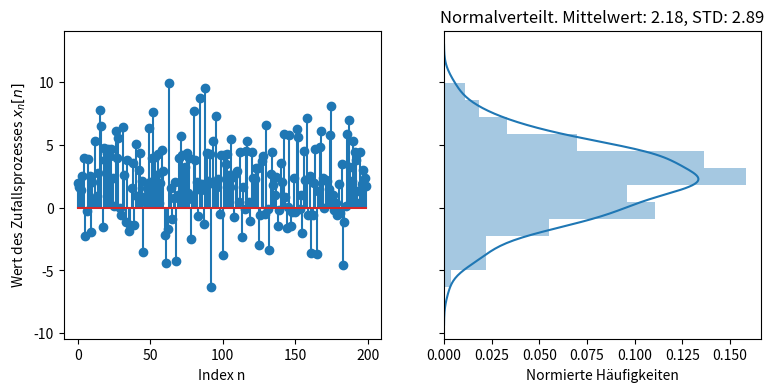
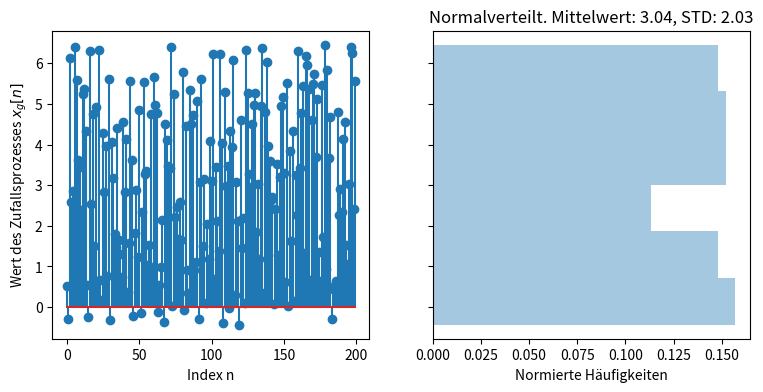

Generate these figures, in order, with matplotlib:
''' Generierung und Visualisierung von Zufallsprozessen

Messtechnische Signalanalyse mit MATLAB und Python, Vorlesung/Übung

(c) Elektrische Messtechnik, Universität Paderborn - http://emt.upb.de
'''
import numpy as np
import matplotlib.pyplot as plt
import seaborn as sns

N = 200
# 1. Normalverteilt. mu=2, sigma=3
x_nv = np.random.randn(N)*3 + 2
fig1, ax1 = plt.subplots(1, 2, sharey=True, figsize=(9, 4))
ax1[0].stem(x_nv)
ax1[0].set_xlabel('Index n')
ax1[0].set_ylabel('Wert des Zufallsprozesses $x_n[n]$')
sns.distplot(x_nv, vertical=True, ax=ax1[1])
ax1[1].set_xlabel('Normierte Häufigkeiten')
plt.title('Normalverteilt. Mittelwert: {:.2f}, STD: {:.2f}'.format(
    np.mean(x_nv), np.std(x_nv)))
plt.show()

# 2. Gelichverteilt.
mu, sigma = 3, 2
width = sigma*np.sqrt(12)
a, b = mu-sigma/2, mu+sigma/2
x_gv = (np.random.rand(N)-0.5)*width + mu
fig2, ax2 = plt.subplots(1, 2, sharey=True, figsize=(9, 4))
ax2[0].stem(x_gv)
ax2[0].set_xlabel('Index n')
ax2[0].set_ylabel('Wert des Zufallsprozesses $x_g[n]$')
sns.distplot(x_gv, vertical=True, ax=ax2[1], kde=None, norm_hist='pdf')
ax2[1].set_xlabel('Normierte Häufigkeiten')
plt.title('Normalverteilt. Mittelwert: {:.2f}, STD: {:.2f}'.format(
    np.mean(x_gv), np.std(x_gv)))
plt.show()

